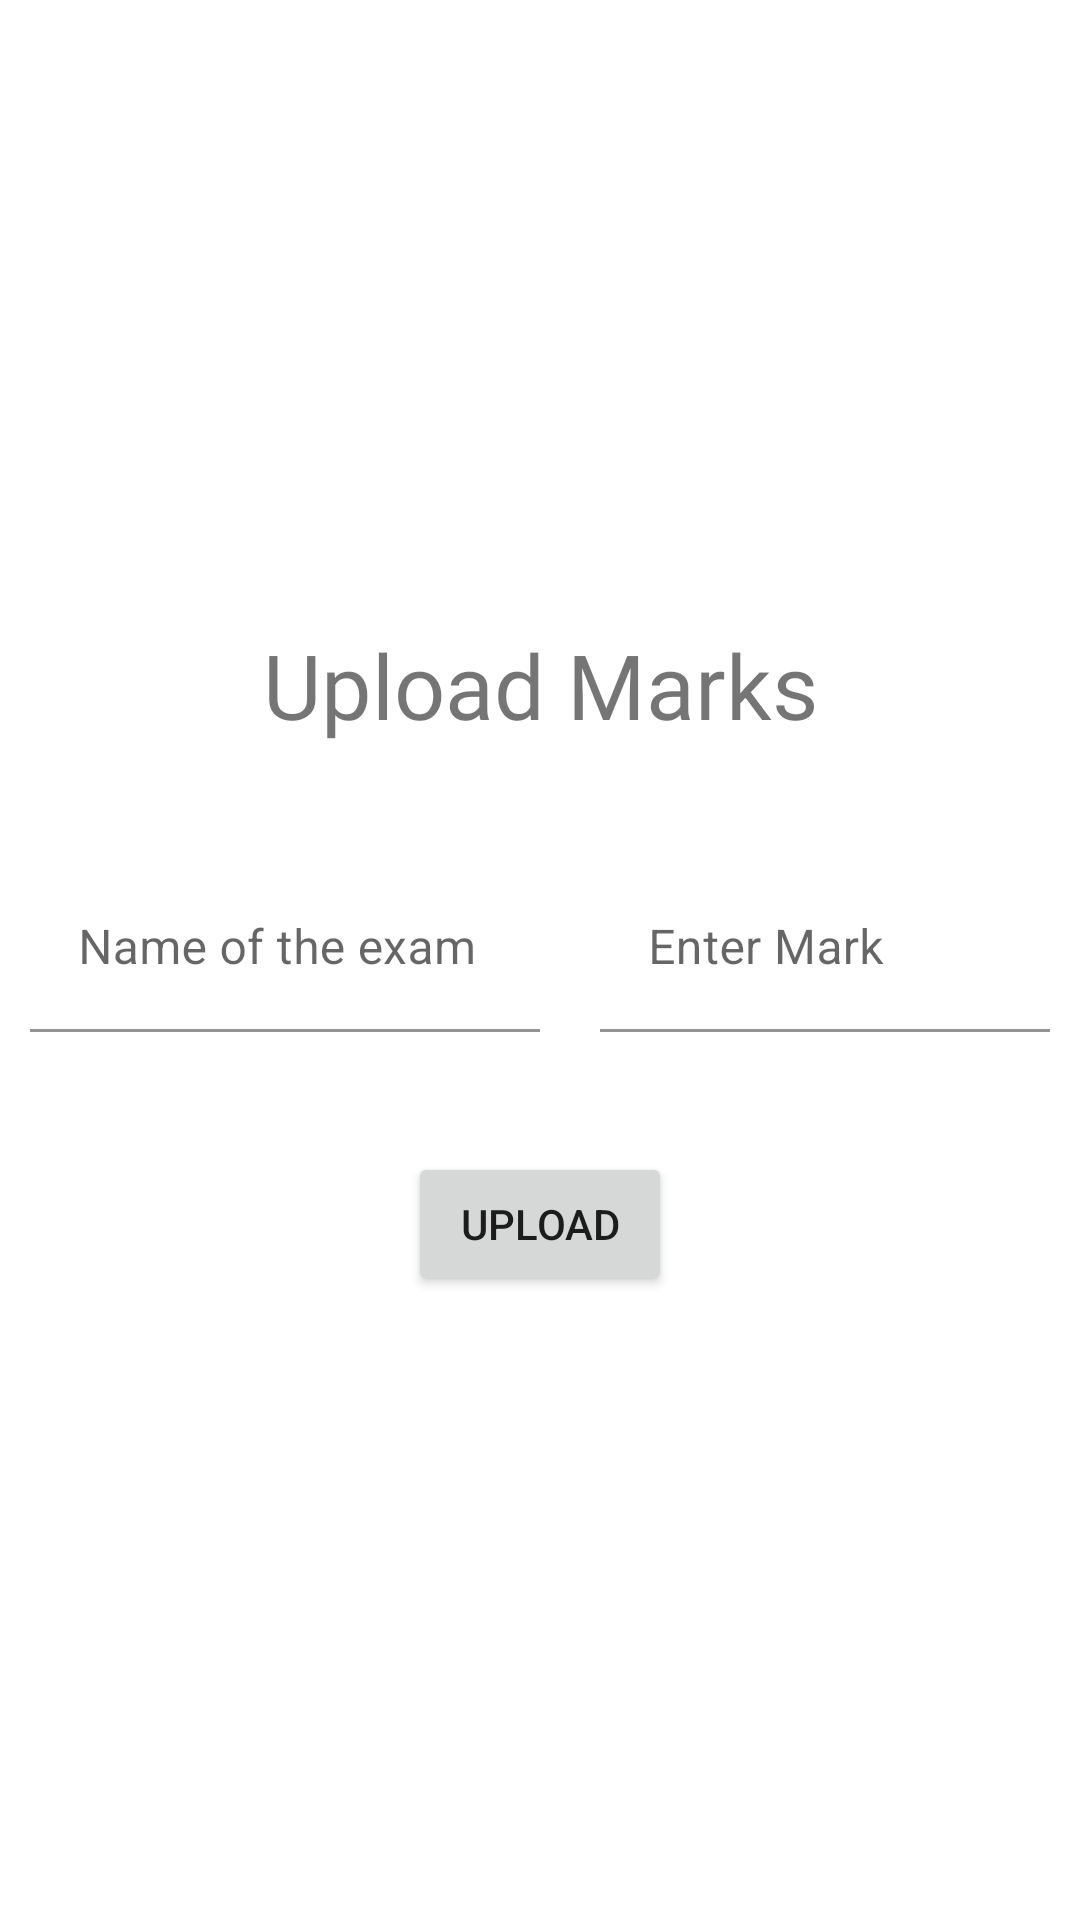

Produce the Android XML layout that renders to this screen, including the resource entries it uses.
<!-- AndroidManifest.xml: application theme Theme.StudentApp -->
<!-- res/layout/activity_facmaarkupload.xml -->
<?xml version="1.0" encoding="utf-8"?>
<LinearLayout xmlns:android="http://schemas.android.com/apk/res/android"
    xmlns:app="http://schemas.android.com/apk/res-auto"
    xmlns:tools="http://schemas.android.com/tools"
    android:layout_width="match_parent"
    android:layout_height="match_parent"
    android:orientation="vertical"
    android:gravity="center"
    tools:context=".facmaarkupload">
    <TextView
        android:layout_width="match_parent"
        android:layout_height="wrap_content"
        android:text="Upload Marks"
        android:textSize="30dp"
        android:fontFamily="@font/poppinsregular"
        android:gravity="center_horizontal"/>
    <LinearLayout
        android:layout_width="wrap_content"
        android:layout_height="wrap_content"
        android:layout_marginTop="40dp"

        android:orientation="horizontal">
<com.google.android.material.textfield.TextInputLayout
    android:layout_width="match_parent"
    android:layout_height="wrap_content"
    android:layout_marginHorizontal="10dp">
    <EditText
        android:id="@+id/examname"
        android:layout_width="170dp"
        android:layout_height="wrap_content"
        android:background="@color/white"
        android:hint="Name of the exam"/>
</com.google.android.material.textfield.TextInputLayout>
<com.google.android.material.textfield.TextInputLayout
    android:layout_width="match_parent"
    android:layout_height="wrap_content"
    android:layout_marginHorizontal="10dp">
    <EditText
        android:id="@+id/markofexam"
        android:layout_width="150dp"
        android:layout_height="wrap_content"
        android:background="@color/white"
        android:hint="Enter Mark"/>
</com.google.android.material.textfield.TextInputLayout>
    </LinearLayout>
    <Button
        android:id="@+id/upload"
        android:layout_marginTop="40dp"
        android:layout_width="wrap_content"
        android:layout_height="wrap_content"
        android:text="Upload"/>

</LinearLayout>
<!-- resources referenced by this layout -->
<resources>
  <color name="white">#FFFFFFFF</color>
  <style name="Theme.StudentApp" parent="Theme.MaterialComponents.Light.NoActionBar">
          
          <item name="colorPrimary">@color/purple_500</item>
          <item name="colorPrimaryVariant">@color/purple_700</item>
          <item name="colorOnPrimary">@color/white</item>
          
          <item name="colorSecondary">@color/teal_200</item>
          <item name="colorSecondaryVariant">@color/teal_700</item>
          <item name="colorOnSecondary">@color/black</item>
          
          <item name="android:statusBarColor">?attr/colorPrimaryVariant</item>
          
      </style>
  <color name="purple_500">#FF6200EE</color>
  <color name="purple_700">#FF3700B3</color>
  <color name="teal_200">#FF03DAC5</color>
  <color name="teal_700">#FF018786</color>
  <color name="black">#FF000000</color>
</resources>
